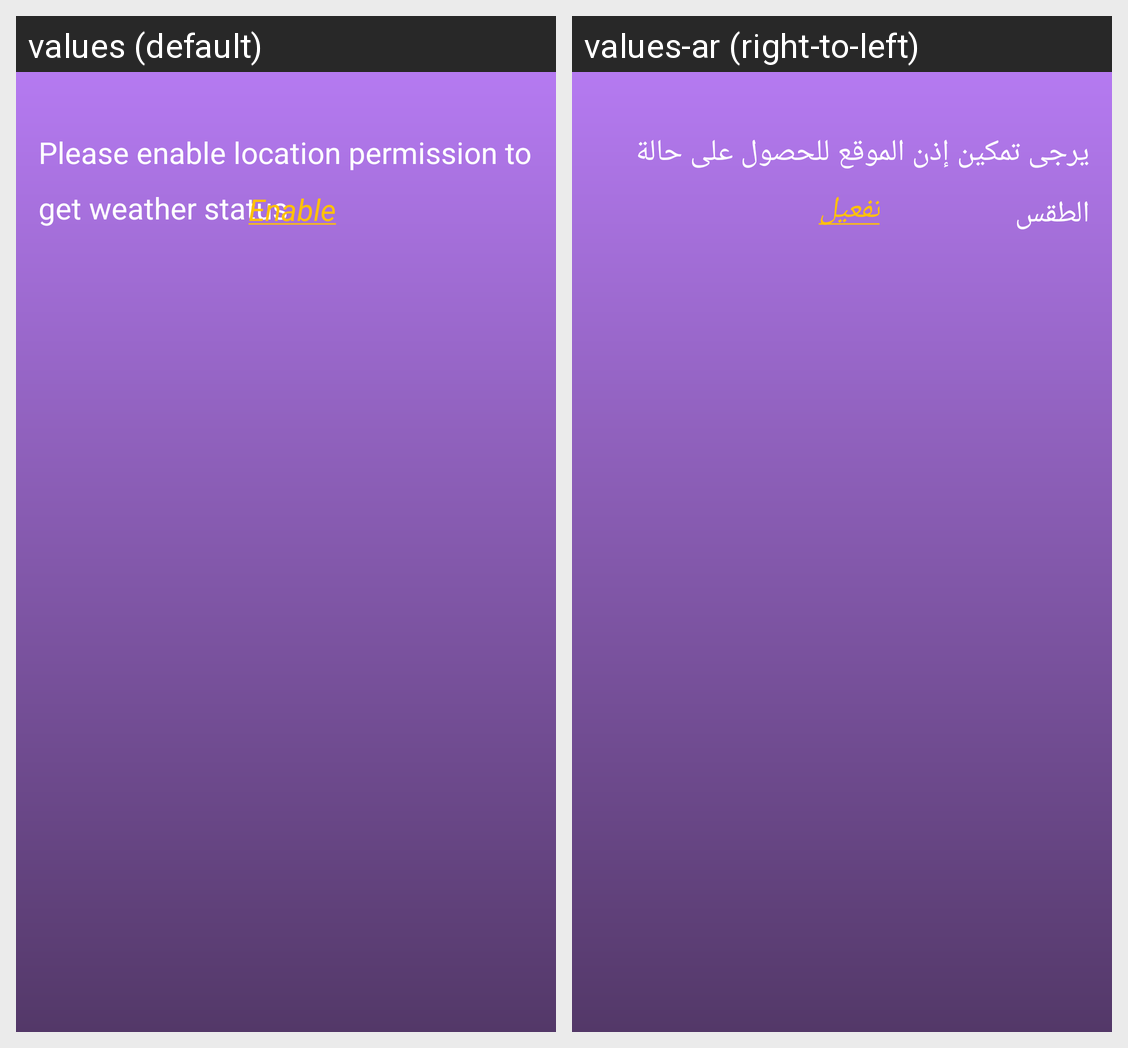

This grid shows one Android layout under two languages. Give, for every string resource on the screen, its name, the default text and each shown locale's text.
Android screen res/layout/fragment_splash.xml rendered under 2 locales, left to right: values (default), values-ar (right-to-left). Device: Nexus 5 (rendered at 1080×1920; each locale shown at half size, 540×960, under a caption strip naming it); theme Theme.WeatherCast.
Strings drawn on this screen, with the default value and each locale's value (text and hints the layout hard-codes, and strings that could not be matched under every locale, appear in the picture but are not listed):

splash_text
  values: Please enable location permission to get weather status
  values-ar: يرجى تمكين إذن الموقع للحصول على حالة الطقس

splash_fromhere
  values: Enable
  values-ar: تفعيل
